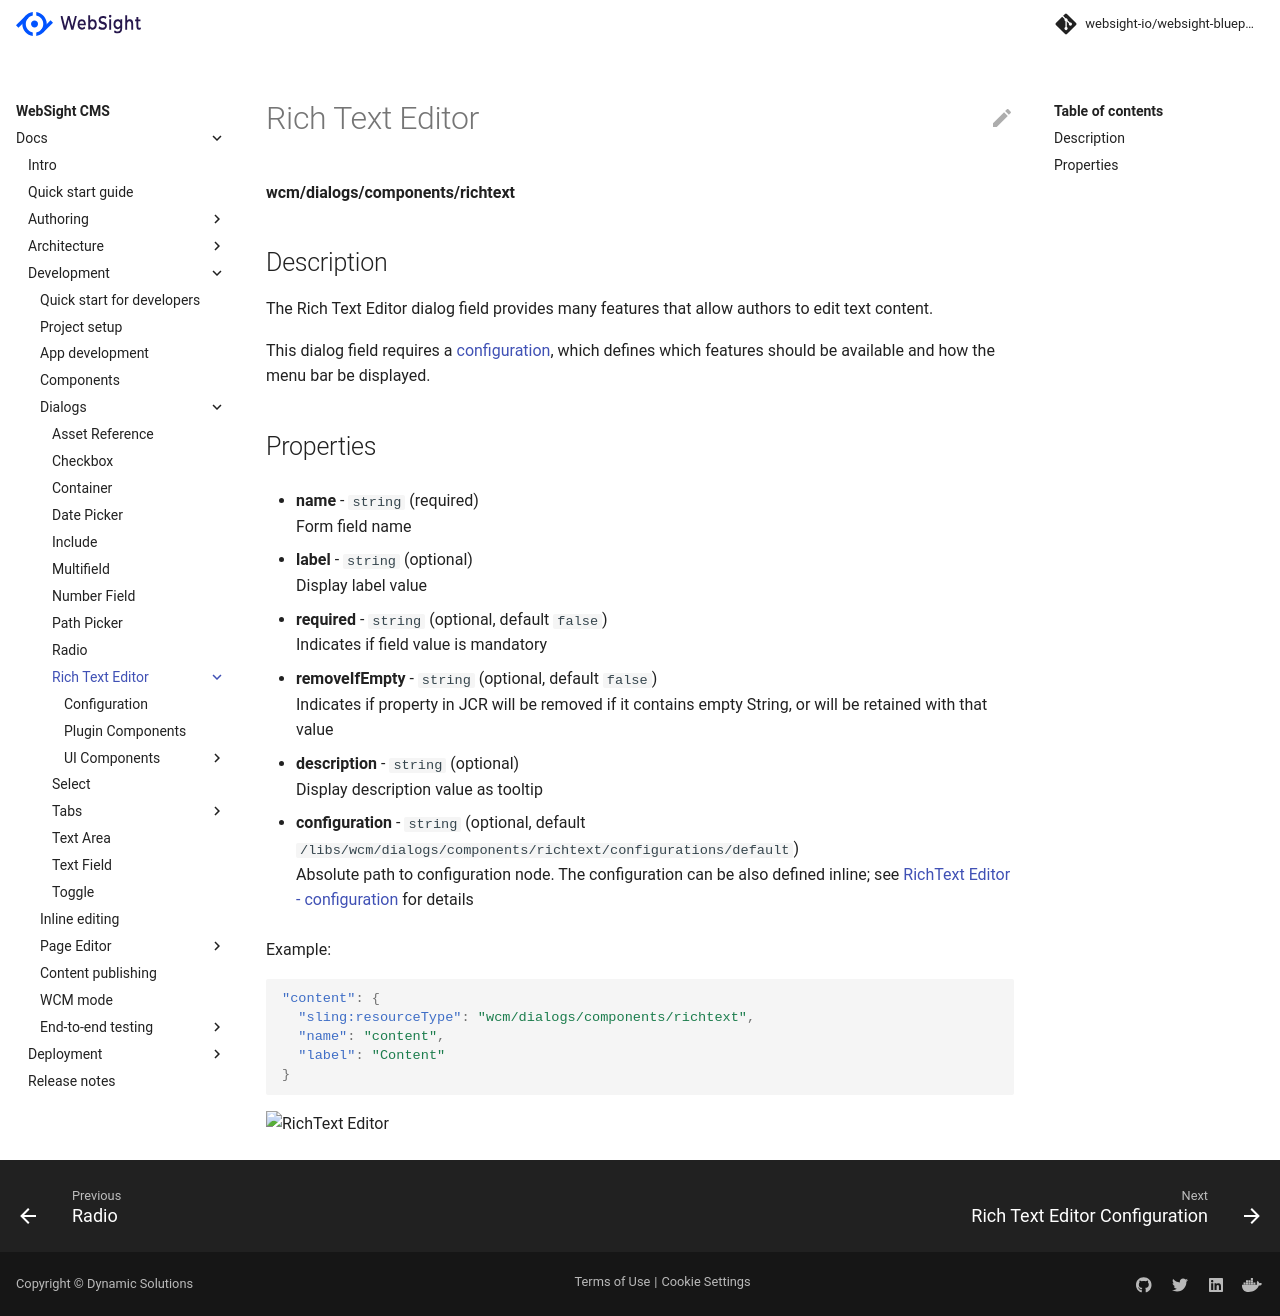

repository: websight-io/docs · page: cms/developers/dialogs/richtext-editor/index.html · generator: mkdocs

# Rich Text Editor

**wcm/dialogs/components/richtext**

## Description


The Rich Text Editor dialog field provides many features that allow authors to edit text content.  

This dialog field requires a [configuration](./configuration/), which defines which features should be available and how the menu bar be displayed.

## Properties

- **name** -  `string` (required)  
    Form field name

- **label** - `string` (optional)  
    Display label value

- **required** - `string` (optional, default `false`)  
    Indicates if field value is mandatory

- **removeIfEmpty** - `string` (optional, default `false`)  
    Indicates if property in JCR will be removed if it contains empty String, or will be retained with that value

- **description** - `string` (optional)  
    Display description value as tooltip

- **configuration** - `string` (optional, default `/libs/wcm/dialogs/components/richtext/configurations/default`)  
    Absolute path to configuration node. The configuration can be also defined inline; see [RichText Editor - configuration](./configuration) for details

Example:

```json
"content": {
  "sling:resourceType": "wcm/dialogs/components/richtext",
  "name": "content",
  "label": "Content"
}
```

![RichText Editor](rte1.png)
